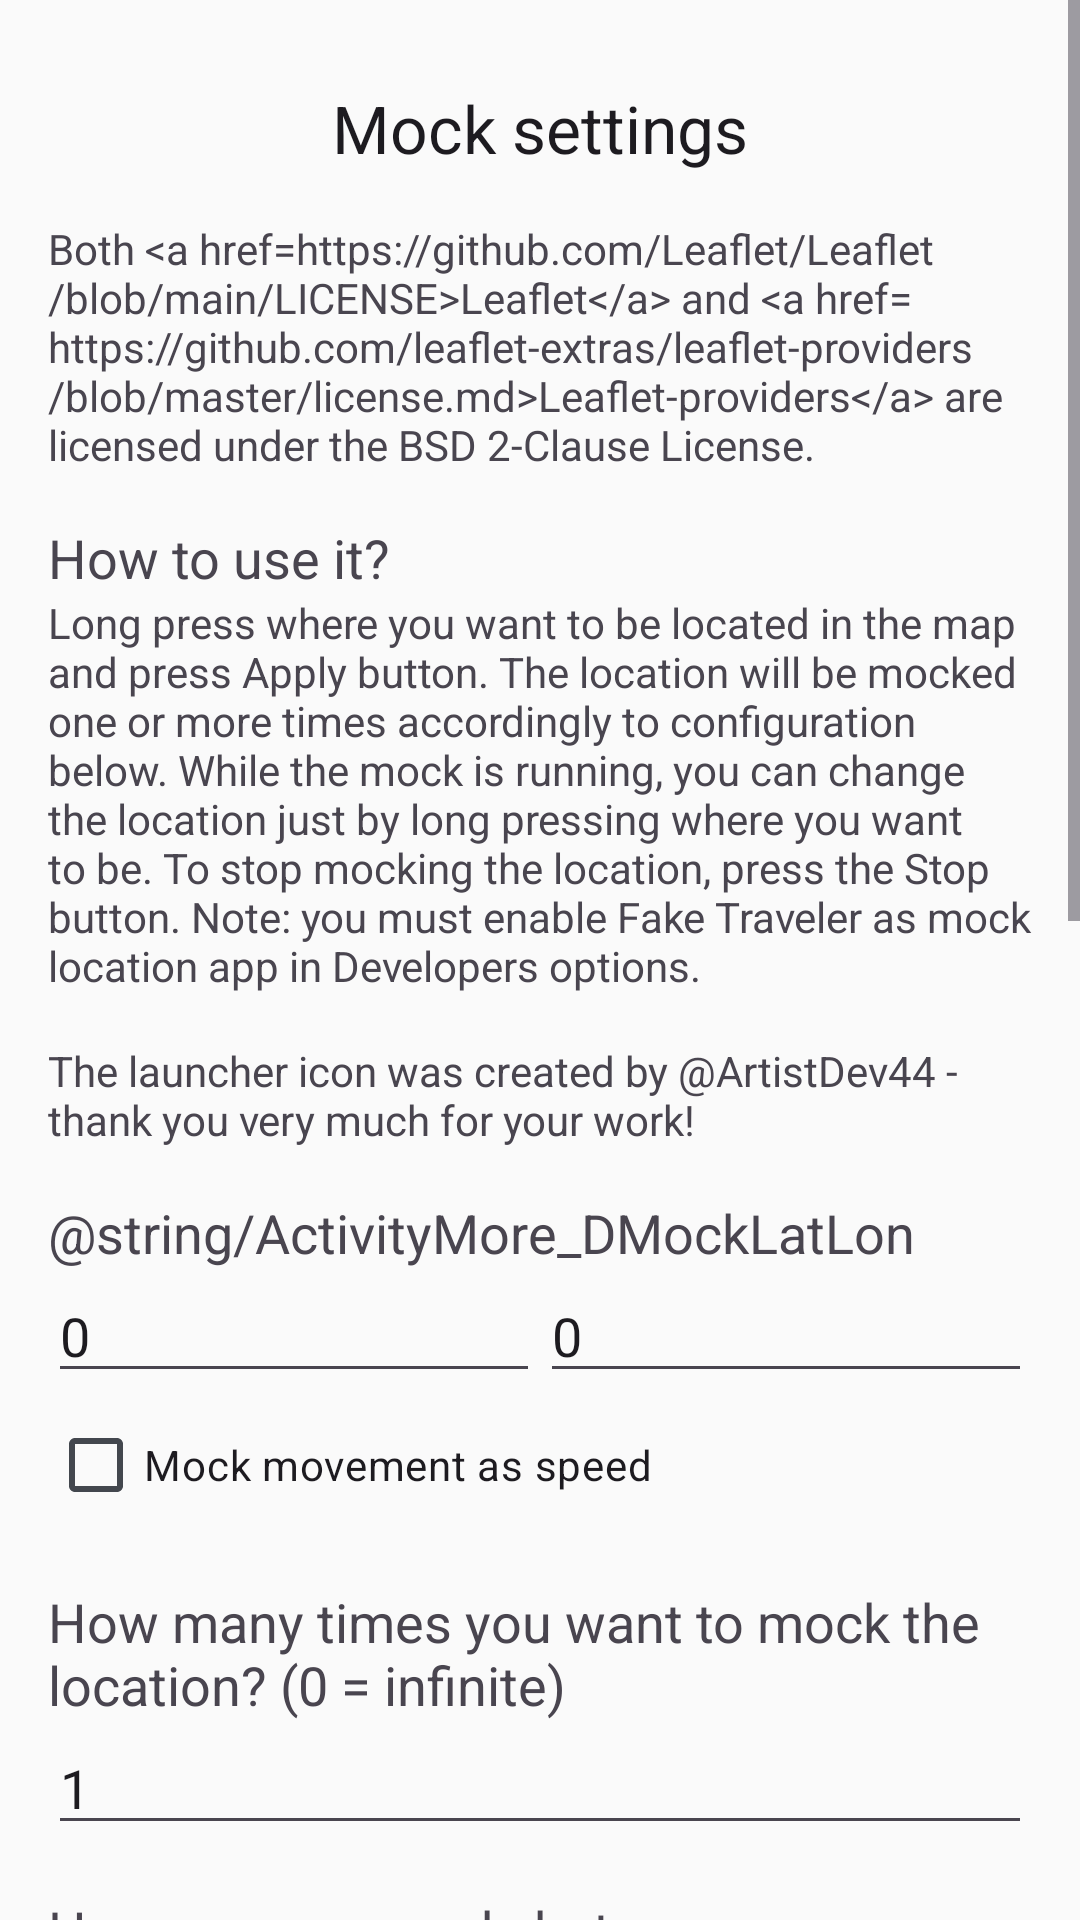

Produce the Android XML layout that renders to this screen, including the resource entries it uses.
<!-- AndroidManifest.xml: application theme AppTheme -->
<!-- res/layout/bottom_sheet_settings.xml -->
<?xml version="1.0" encoding="utf-8"?>
<ScrollView xmlns:android="http://schemas.android.com/apk/res/android"
    xmlns:app="http://schemas.android.com/apk/res-auto"
    android:layout_width="match_parent"
    android:layout_height="wrap_content"
    android:background="?attr/colorSurface">

    <androidx.appcompat.widget.LinearLayoutCompat
        android:id="@+id/settings_layout"
        android:layout_width="match_parent"
        android:layout_height="wrap_content"
        android:background="?attr/colorSurface"
        android:orientation="vertical"
        android:padding="@dimen/spacing_md">

        <include layout="@layout/view_drag_handle" />

        <androidx.appcompat.widget.AppCompatTextView
            android:layout_width="match_parent"
            android:layout_height="wrap_content"
            android:layout_marginTop="@dimen/spacing_sm"
            android:layout_marginBottom="@dimen/spacing_md"
            android:gravity="center"
            android:text="@string/Settings_Title"
            android:textAppearance="?attr/textAppearanceTitleLarge" />

        
        <androidx.appcompat.widget.LinearLayoutCompat
            android:layout_width="0px"
            android:layout_height="0px"
            android:focusable="true"
            android:focusableInTouchMode="true" />

        <androidx.appcompat.widget.AppCompatTextView
            android:id="@+id/tv_LeafletLicense"
            android:layout_width="match_parent"
            android:layout_height="wrap_content"
            android:text="@string/ActivityMore_LeafletLicense" />

        <androidx.appcompat.widget.AppCompatTextView
            android:id="@+id/textView"
            android:layout_width="match_parent"
            android:layout_height="wrap_content"
            android:layout_marginTop="@dimen/spacing_md"
            android:text="@string/ActivityMore_HowToTittle"
            android:textSize="18sp" />

        <androidx.appcompat.widget.AppCompatTextView
            android:id="@+id/textView2"
            android:layout_width="match_parent"
            android:layout_height="wrap_content"
            android:text="@string/ActivityMore_HowToInstructions" />

        <androidx.appcompat.widget.AppCompatTextView
            android:id="@+id/textView3"
            android:layout_width="match_parent"
            android:layout_height="wrap_content"
            android:layout_marginTop="@dimen/spacing_md"
            android:autoLink="web"
            android:text="@string/ActivityMore_IconLicense" />

        <androidx.appcompat.widget.AppCompatTextView
            android:id="@+id/et_DMockLatLon"
            android:layout_width="match_parent"
            android:layout_height="wrap_content"
            android:layout_marginTop="@dimen/spacing_md"
            android:text="@string/ActivityMore_DMockLatLon"
            android:textSize="18sp" />

        <androidx.appcompat.widget.LinearLayoutCompat
            android:layout_width="match_parent"
            android:layout_height="wrap_content"
            android:orientation="horizontal">

            <androidx.appcompat.widget.AppCompatEditText
                android:id="@+id/et_DMockLat"
                android:layout_width="match_parent"
                android:layout_height="wrap_content"
                android:layout_weight="1"
                android:ems="10"
                android:inputType="numberSigned|numberDecimal"
                android:text="@string/Default_DMockValue" />

            <androidx.appcompat.widget.AppCompatEditText
                android:id="@+id/et_DMockLon"
                android:layout_width="match_parent"
                android:layout_height="wrap_content"
                android:layout_weight="1"
                android:ems="10"
                android:inputType="numberSigned|numberDecimal"
                android:text="@string/Default_DMockValue" />
        </androidx.appcompat.widget.LinearLayoutCompat>

        <androidx.appcompat.widget.AppCompatCheckBox
            android:id="@+id/cb_MockSpeed"
            android:layout_width="wrap_content"
            android:layout_height="wrap_content"
            android:text="@string/ActivityMore_Speed" />

        <androidx.appcompat.widget.AppCompatTextView
            android:id="@+id/textView4"
            android:layout_width="match_parent"
            android:layout_height="wrap_content"
            android:layout_marginTop="@dimen/spacing_md"
            android:text="@string/ActivityMore_HowManyTimes"
            android:textSize="18sp" />

        <androidx.appcompat.widget.AppCompatEditText
            android:id="@+id/et_MockCount"
            android:layout_width="match_parent"
            android:layout_height="wrap_content"
            android:ems="10"
            android:inputType="number"
            android:text="@string/Default_MockCount" />

        <androidx.appcompat.widget.AppCompatTextView
            android:id="@+id/textView5"
            android:layout_width="match_parent"
            android:layout_height="wrap_content"
            android:layout_marginTop="@dimen/spacing_md"
            android:text="@string/ActivityMore_TimeInterval"
            android:textSize="18sp" />

        <androidx.appcompat.widget.AppCompatEditText
            android:id="@+id/et_MockFrequency"
            android:layout_width="match_parent"
            android:layout_height="wrap_content"
            android:ems="10"
            android:inputType="number"
            android:text="@string/Default_MockFrequency" />

        <androidx.appcompat.widget.AppCompatTextView
            android:id="@+id/tv_MapProvider"
            android:layout_width="match_parent"
            android:layout_height="wrap_content"
            android:layout_marginTop="@dimen/spacing_md"
            android:text="@string/ActivityMore_MapProvider"
            android:textSize="18sp" />

        <androidx.appcompat.widget.AppCompatEditText
            android:id="@+id/et_MapProvider"
            android:layout_width="match_parent"
            android:layout_height="wrap_content"
            android:ems="10"
            android:inputType="text"
            android:text="@string/Default_MapProvider" />

        <androidx.appcompat.widget.AppCompatTextView
            android:id="@+id/textView6"
            android:layout_width="match_parent"
            android:layout_height="wrap_content"
            android:autoLink="web"
            android:text="@string/ActivityMore_MapProviderInfo" />

        <androidx.appcompat.widget.AppCompatCheckBox
            android:id="@+id/cb_RestoreAfterBoot"
            android:layout_width="wrap_content"
            android:layout_height="wrap_content"
            android:layout_marginTop="@dimen/spacing_sm"
            android:text="@string/More_RestoreAfterBoot" />

        <com.google.android.material.button.MaterialButton
            android:id="@+id/btn_OemHelper"
            android:layout_width="match_parent"
            android:layout_height="wrap_content"
            android:layout_marginTop="@dimen/spacing_md"
            android:text="@string/More_OemHelperButton" />

        <com.google.android.material.card.MaterialCardView
            android:id="@+id/oem_card"
            android:layout_width="match_parent"
            android:layout_height="wrap_content"
            android:layout_marginTop="@dimen/spacing_md"
            app:cardCornerRadius="@dimen/corner_small"
            app:cardElevation="1dp">

            <androidx.appcompat.widget.LinearLayoutCompat
                android:layout_width="match_parent"
                android:layout_height="wrap_content"
                android:orientation="vertical"
                android:padding="@dimen/spacing_md">

                <androidx.appcompat.widget.AppCompatTextView
                    android:id="@+id/oem_card_title"
                    android:layout_width="wrap_content"
                    android:layout_height="wrap_content"
                    android:text="@string/Oem_Card_Title"
                    android:textSize="16sp"
                    android:textStyle="bold" />

                <androidx.appcompat.widget.AppCompatTextView
                    android:id="@+id/oem_card_status"
                    android:layout_width="match_parent"
                    android:layout_height="wrap_content"
                    android:layout_marginTop="@dimen/spacing_xs" />

                <androidx.appcompat.widget.AppCompatTextView
                    android:id="@+id/oem_card_instructions"
                    android:layout_width="match_parent"
                    android:layout_height="wrap_content"
                    android:layout_marginTop="@dimen/spacing_xs"
                    android:textSize="13sp" />

                <com.google.android.material.button.MaterialButton
                    android:id="@+id/oem_card_fix_button"
                    android:layout_width="wrap_content"
                    android:layout_height="wrap_content"
                    android:layout_marginTop="@dimen/spacing_sm"
                    android:text="@string/Oem_Card_Fix_Button" />
            </androidx.appcompat.widget.LinearLayoutCompat>
        </com.google.android.material.card.MaterialCardView>

        <androidx.appcompat.widget.AppCompatTextView
            android:id="@+id/textView7"
            android:layout_width="match_parent"
            android:layout_height="wrap_content"
            android:layout_marginTop="@dimen/spacing_md"
            android:text="@string/ActivityMore_Copyright"
            android:textSize="14sp" />

        <androidx.appcompat.widget.AppCompatTextView
            android:id="@+id/textView8"
            android:layout_width="match_parent"
            android:layout_height="wrap_content"
            android:autoLink="web"
            android:text="@string/ActivityMore_SourceCode"
            android:textSize="14sp" />

        <androidx.appcompat.widget.AppCompatTextView
            android:id="@+id/textView9"
            android:layout_width="match_parent"
            android:layout_height="wrap_content"
            android:autoLink="web"
            android:text="@string/ActivityMore_Bugs"
            android:textSize="14sp" />

        
        <androidx.appcompat.widget.AppCompatTextView
            android:id="@+id/tv_AppVersion"
            android:layout_width="match_parent"
            android:layout_height="wrap_content"
            android:layout_marginTop="@dimen/spacing_lg"
            android:layout_marginBottom="@dimen/spacing_md"
            android:alpha="0.6"
            android:gravity="center"
            android:textSize="11sp" />

    </androidx.appcompat.widget.LinearLayoutCompat>
</ScrollView>
<!-- res/layout/view_drag_handle.xml (included above) -->
<?xml version="1.0" encoding="utf-8"?>
<merge xmlns:android="http://schemas.android.com/apk/res/android">

    <View
        android:layout_width="@dimen/drag_handle_width"
        android:layout_height="@dimen/drag_handle_height"
        android:layout_gravity="center_horizontal"
        android:background="@drawable/bg_drag_handle"
        android:contentDescription="@string/Cd_DragHandle" />

</merge>
<!-- resources referenced by this layout -->
<resources>
  <dimen name="corner_small">14dp</dimen>
  <dimen name="drag_handle_height">4dp</dimen>
  <dimen name="drag_handle_width">40dp</dimen>
  <dimen name="spacing_lg">24dp</dimen>
  <dimen name="spacing_md">16dp</dimen>
  <dimen name="spacing_sm">8dp</dimen>
  <dimen name="spacing_xs">4dp</dimen>
  <string name="ActivityMore_Bugs">Report bugs to https://github.com/mcastillof/FakeTraveler/issues</string>
  <string name="ActivityMore_Copyright">Copyright 2018\-2025 Matías Castillo Felmer and contributors</string>
  <string name="ActivityMore_HowManyTimes">How many times you want to mock the location? (0 = infinite)</string>
  <string name="ActivityMore_HowToInstructions">Long press where you want to be located in the map and press Apply button. The location will be mocked one or more times accordingly to configuration below. While the mock is running, you can change the location just by long pressing where you want to be. To stop mocking the location, press the Stop button. Note: you must enable Fake Traveler as mock location app in Developers options.</string>
  <string name="ActivityMore_HowToTittle">How to use it?</string>
  <string name="ActivityMore_IconLicense">The launcher icon was created by @ArtistDev44 - thank you very much for your work!</string>
  <string name="ActivityMore_LeafletLicense">Both &lt;a href="https://github.com/Leaflet/Leaflet/blob/main/LICENSE"&gt;Leaflet&lt;/a&gt; and &lt;a href="https://github.com/leaflet-extras/leaflet-providers/blob/master/license.md"&gt;Leaflet-providers&lt;/a&gt; are licensed under the BSD 2-Clause License.</string>
  <string name="ActivityMore_MapProvider">Map Provider (e.g., \'OpenStreetMap\')</string>
  <string name="ActivityMore_MapProviderInfo">Requires restart - a list of possible values can be found here: https://leaflet-extras.github.io/leaflet-providers/preview/</string>
  <string name="ActivityMore_SourceCode">Source code available in https://github.com/mcastillof/FakeTraveler</string>
  <string name="ActivityMore_Speed">Mock movement as speed</string>
  <string name="ActivityMore_TimeInterval">How many seconds between every mock?</string>
  <string name="Cd_DragHandle">Drag handle</string>
  <string name="Default_DMockValue" translatable="false">0</string>
  <string name="Default_MapProvider" translatable="false">OpenStreetMap</string>
  <string name="Default_MockCount" translatable="false">1</string>
  <string name="Default_MockFrequency" translatable="false">10</string>
  <string name="More_OemHelperButton">Battery / background settings</string>
  <string name="More_RestoreAfterBoot">Restore mocking after reboot</string>
  <string name="Oem_Card_Fix_Button">Fix for my device</string>
  <string name="Oem_Card_Title">Battery whitelist</string>
  <string name="Settings_Title">Mock settings</string>
  <style name="AppTheme" parent="Theme.Material3.DayNight">
          <item name="android:statusBarColor">@android:color/transparent</item>
          <item name="android:navigationBarColor">@android:color/transparent</item>
          <item name="android:windowDrawsSystemBarBackgrounds">true</item>
          <item name="android:enforceStatusBarContrast" tools:targetApi="q">false</item>
          <item name="android:enforceNavigationBarContrast" tools:targetApi="q">false</item>
      </style>
</resources>
